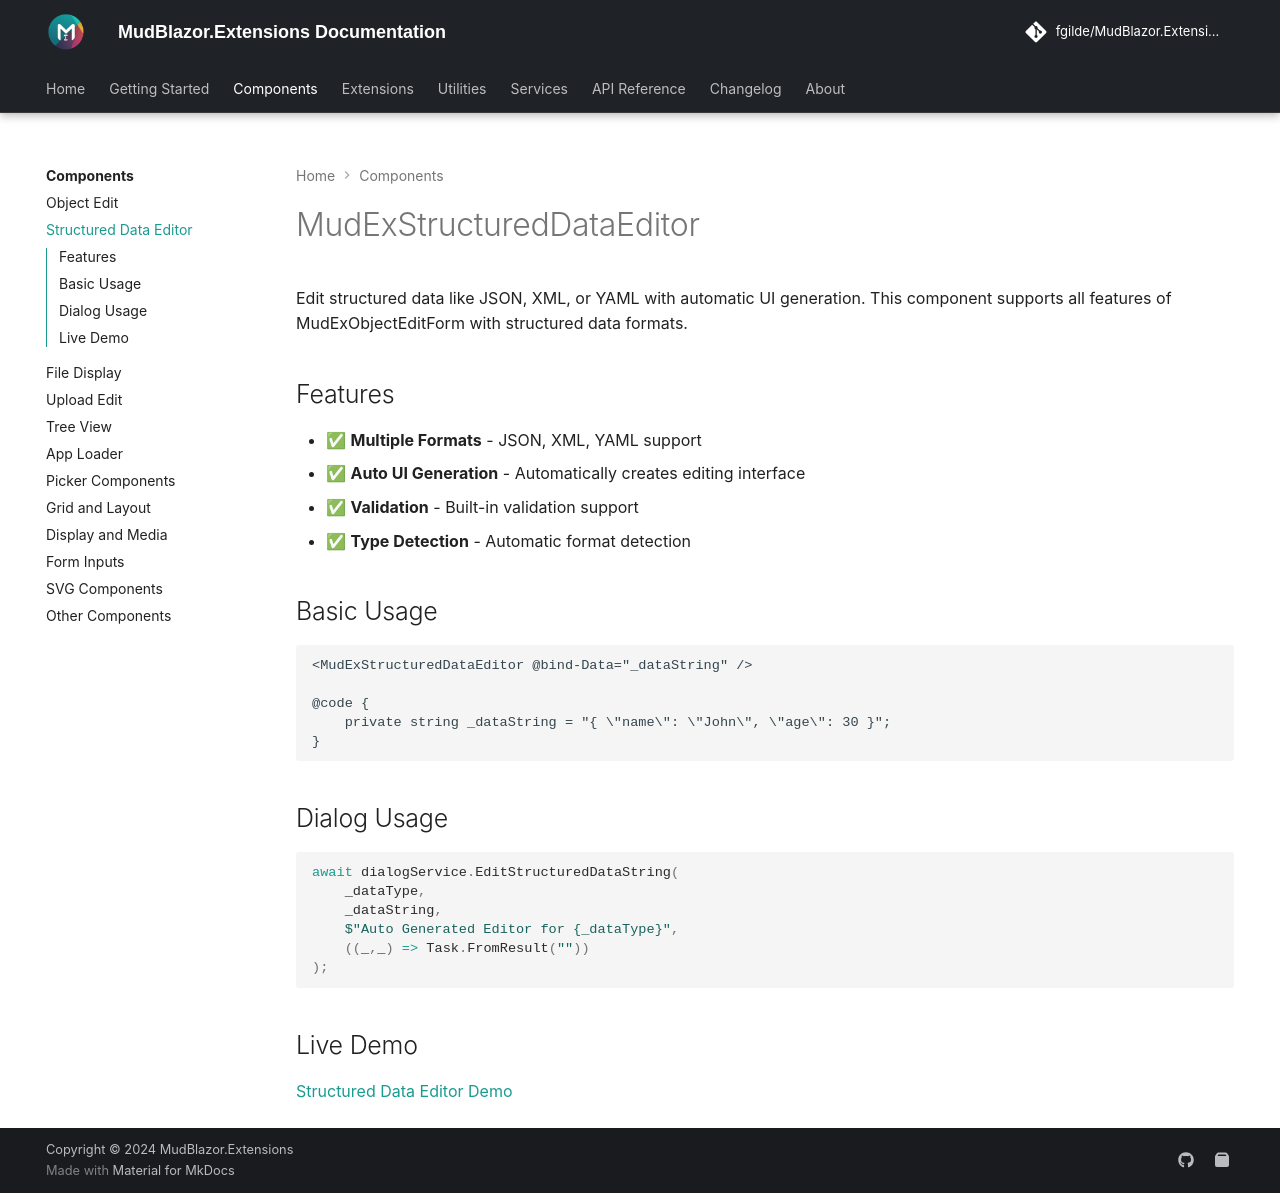

repository: fgilde/MudBlazor.Extensions · page: components/structured-data-editor/index.html · generator: mkdocs

# MudExStructuredDataEditor

Edit structured data like JSON, XML, or YAML with automatic UI generation. This component supports all features of MudExObjectEditForm with structured data formats.

## Features

- ✅ **Multiple Formats** - JSON, XML, YAML support
- ✅ **Auto UI Generation** - Automatically creates editing interface
- ✅ **Validation** - Built-in validation support
- ✅ **Type Detection** - Automatic format detection

## Basic Usage

```razor
<MudExStructuredDataEditor @bind-Data="_dataString" />

@code {
    private string _dataString = "{ \"name\": \"John\", \"age\": 30 }";
}
```

## Dialog Usage

```csharp
await dialogService.EditStructuredDataString(
    _dataType, 
    _dataString, 
    $"Auto Generated Editor for {_dataType}", 
    ((_,_) => Task.FromResult(""))
);
```

## Live Demo

[Structured Data Editor Demo](https://www.mudex.org/structured-data-edit)
